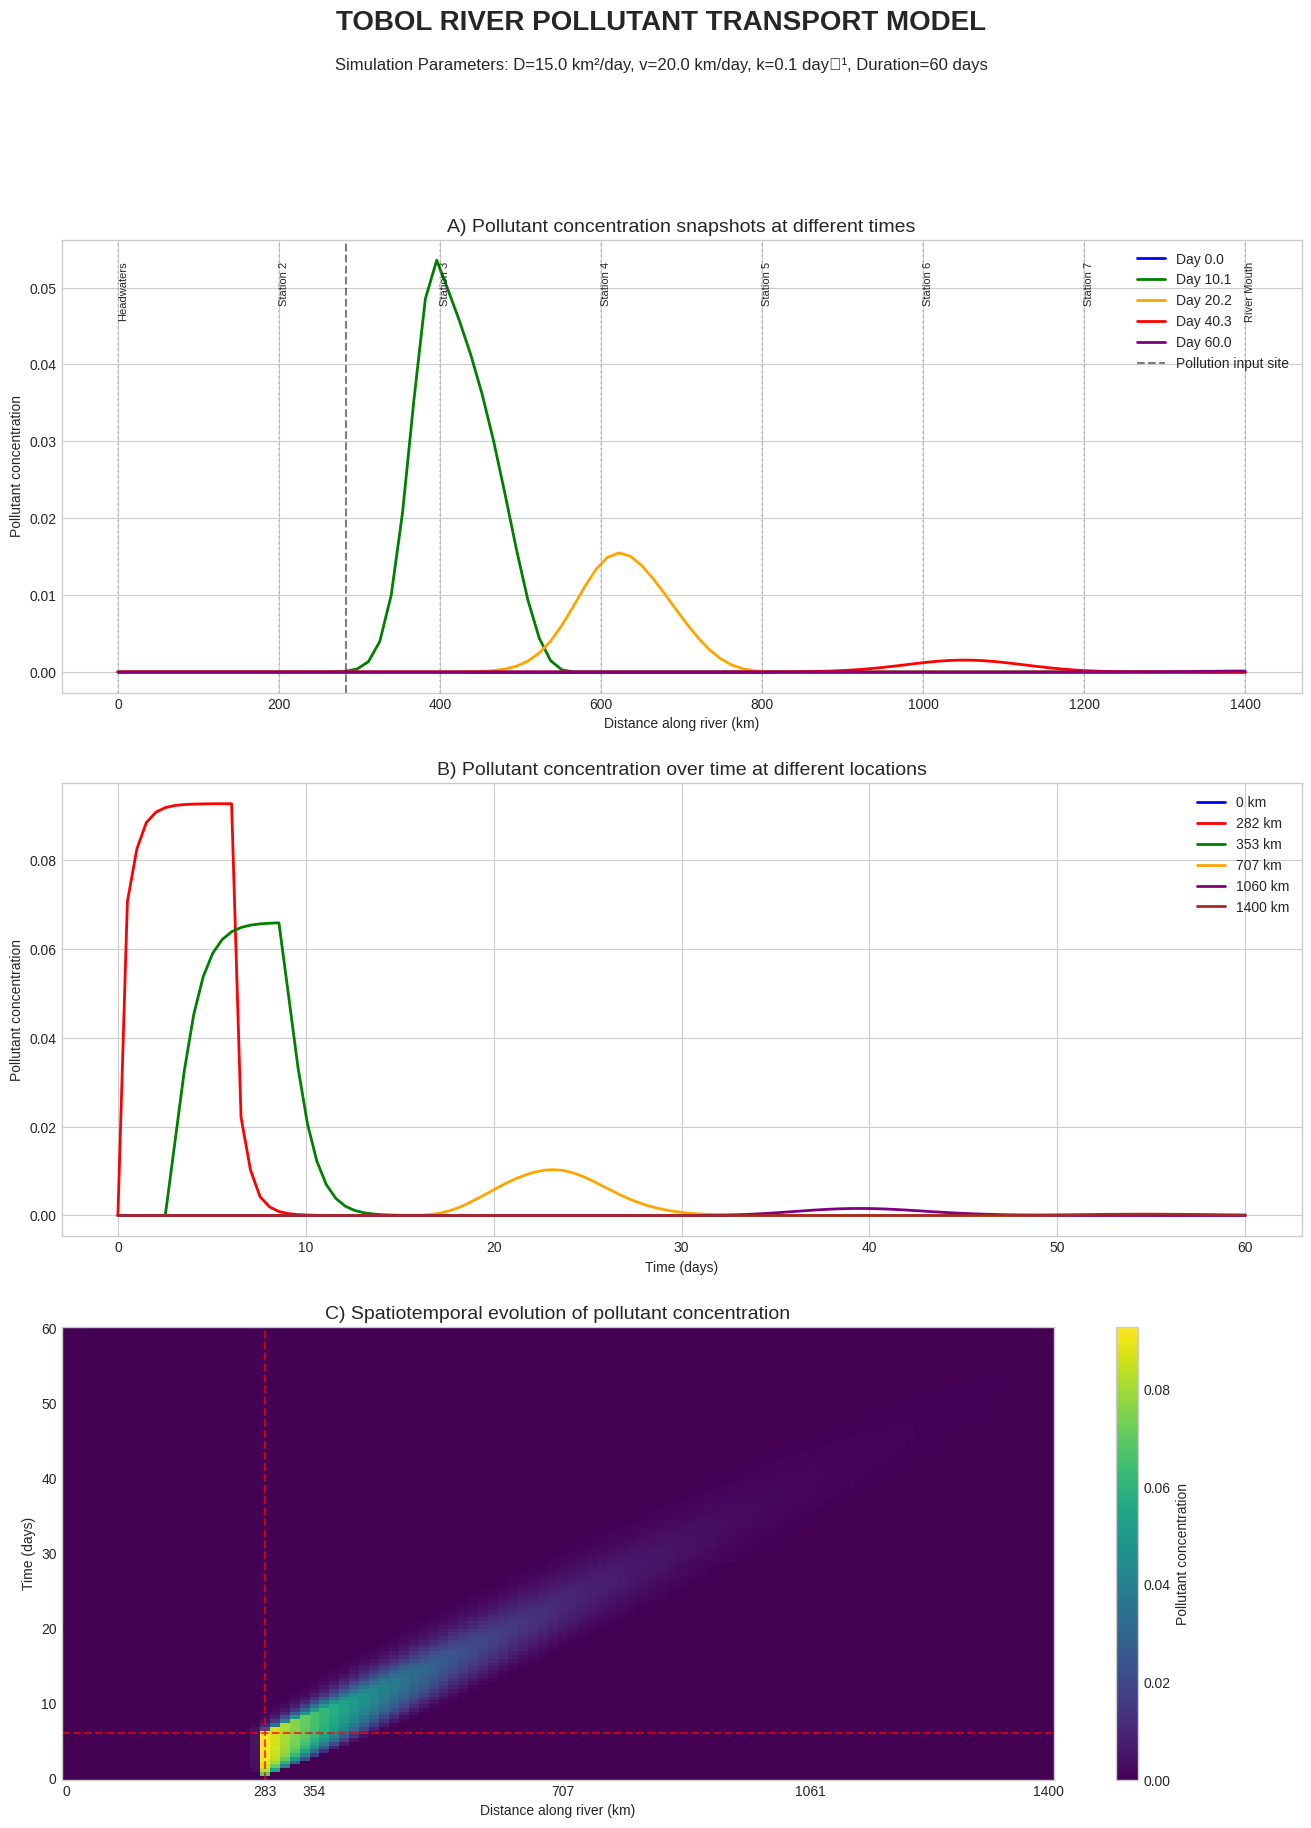

Recreate this plot in Python. (Note: this script raises an exception after producing the figure.)
import pandas as pd
import numpy as np
import matplotlib.pyplot as plt
import seaborn as sns

# Set the style for visualizations
plt.style.use('seaborn-v0_8-whitegrid')
sns.set_palette("colorblind")

# Parameters for the Tobol River system (using data from the original code)
# Spatial domain
river_length = 1400  # river length in km
nx = 100  # number of spatial points
dx = river_length / (nx - 1)  # spatial step size
x = np.linspace(0, river_length, nx)  # spatial grid

# Time domain
days = 60  # simulation days
nt = 120  # number of time steps
dt = days / nt  # time step in days
t = np.linspace(0, days, nt)  # time grid

# Model parameters
D = 15.0  # diffusion coefficient (km²/day)
v = 20.0  # advection velocity (km/day)
k = 0.1   # first-order decay rate (1/day)

# Pollution input parameters
input_location = int(0.2 * nx)  # location of pollution input (20% of the way downstream)
input_rate = 2.0  # pollution input rate (mass/day)
input_duration = int(0.1 * nt)  # duration of input (10% of total simulation time)

def solve_1d_dar(D, v, k, x, t, dx, dt, input_location, input_rate, input_duration):
    """
    Solves the 1D Diffusion-Advection-Reaction equation using explicit finite differences.
    """
    # Initialize concentration array
    c = np.zeros((nt, nx))
    
    # Initial condition - clean river (zero concentration everywhere)
    c[0, :] = 0.0
    
    # Compute stability condition number for finite difference method
    alpha = D * dt / (dx**2)
    beta = v * dt / dx
    
    if alpha > 0.5 or abs(beta) > 1:
        print(f"Warning: Numerical instability possible! alpha={alpha}, beta={beta}")
        print("Try decreasing dt or increasing dx.")
    
    # Solve using explicit finite difference method
    for n in range(0, nt-1):
        # Source term - constant input at a specific location for a set duration
        source = np.zeros(nx)
        if n < input_duration:
            source[input_location] = input_rate * dt / dx
        
        # Update concentration using finite differences
        for i in range(1, nx-1):
            # Diffusion term: D * (c[i+1] - 2*c[i] + c[i-1]) / dx²
            diffusion = D * (c[n, i+1] - 2*c[n, i] + c[n, i-1]) / (dx**2)
            
            # Advection term: -v * (c[i] - c[i-1]) / dx (upwind scheme)
            advection = -v * (c[n, i] - c[n, i-1]) / dx
            
            # Reaction term: -k * c[i]
            reaction = -k * c[n, i]
            
            # Update concentration
            c[n+1, i] = c[n, i] + dt * (diffusion + advection + reaction) + source[i]
        
        # Boundary conditions
        # Upstream: fixed concentration (clean water entering)
        c[n+1, 0] = 0.0
        
        # Downstream: zero gradient (concentration doesn't change at outlet)
        c[n+1, -1] = c[n+1, -2]
    
    return c

# Solve the DAR equation
concentration = solve_1d_dar(D, v, k, x, t, dx, dt, input_location, input_rate, input_duration)

# Plot selected time snapshots
def plot_concentration_snapshots():
    fig, ax = plt.subplots(figsize=(12, 8))
    
    # Select time points to plot
    time_indices = [0, int(nt/6), int(nt/3), int(2*nt/3), nt-1]
    colors = ['blue', 'green', 'orange', 'red', 'purple']
    
    for i, time_idx in enumerate(time_indices):
        day = t[time_idx]
        ax.plot(x, concentration[time_idx, :], color=colors[i], linewidth=2, 
                label=f'Day {day:.1f}')
    
    # Mark the pollution input location
    ax.axvline(x=x[input_location], color='black', linestyle='--', alpha=0.5, 
               label='Pollution input site')
    
    # Add station markers from the original dataset
    stations = ['Headwaters', 'Station 2', 'Station 3', 'Station 4', 'Station 5', 'Station 6', 'Station 7', 'River Mouth']
    distances = [0, 200, 400, 600, 800, 1000, 1200, 1400]
    
    for station, distance in zip(stations, distances):
        ax.axvline(x=distance, color='gray', linestyle=':', alpha=0.3)
        ax.text(distance, ax.get_ylim()[1]*0.95, station, rotation=90, 
                verticalalignment='top', fontsize=8)
    
    ax.set_xlabel('Distance along river (km)')
    ax.set_ylabel('Pollutant concentration (mass/volume)')
    ax.set_title('Pollutant concentration along the Tobol River at different times', 
                fontsize=16, fontweight='bold')
    ax.legend(loc='upper right')
    ax.grid(True)
    
    plt.tight_layout()
    plt.savefig('tobol_pollution_transport.png', dpi=300)
    plt.close(fig)

# Plot concentration evolution at specific locations
def plot_concentration_evolution():
    fig, ax = plt.subplots(figsize=(12, 8))
    
    # Select locations to monitor
    locations = [0, input_location, int(nx/4), int(nx/2), int(3*nx/4), nx-1]
    distances = [x[loc] for loc in locations]
    labels = [f'{dist} km' for dist in distances]
    colors = ['blue', 'red', 'green', 'orange', 'purple', 'brown']
    
    for i, loc in enumerate(locations):
        ax.plot(t, concentration[:, loc], color=colors[i], linewidth=2, label=labels[i])
    
    ax.set_xlabel('Time (days)')
    ax.set_ylabel('Pollutant concentration (mass/volume)')
    ax.set_title('Pollutant concentration over time at different locations', 
                fontsize=16, fontweight='bold')
    ax.legend(loc='upper right')
    ax.grid(True)
    
    plt.tight_layout()
    plt.savefig('tobol_pollution_time_series.png', dpi=300)
    plt.close(fig)

# Create a 2D heatmap of concentration over space and time
def plot_concentration_heatmap():
    fig, ax = plt.subplots(figsize=(12, 8))
    
    # Create meshgrid for plotting
    X, T = np.meshgrid(x, t)
    
    # Plot concentration heatmap
    im = ax.pcolormesh(X, T, concentration, cmap='viridis', shading='auto')
    
    # Add colorbar
    cbar = fig.colorbar(im, ax=ax)
    cbar.set_label('Pollutant concentration (mass/volume)')
    
    # Mark the pollution input
    ax.axhline(y=input_duration*dt, color='red', linestyle='--', alpha=0.7, 
               label='End of pollution input')
    ax.axvline(x=x[input_location], color='red', linestyle='--', alpha=0.7)
    
    ax.set_xlabel('Distance along river (km)')
    ax.set_ylabel('Time (days)')
    ax.set_title('Spatiotemporal evolution of pollutant concentration', 
                fontsize=16, fontweight='bold')
    
    # Mark station locations on x-axis
    stations = ['Headwaters', 'Station 2', 'Station 3', 'Station 4', 'Station 5', 'Station 6', 'Station 7', 'River Mouth']
    distances = [0, 200, 400, 600, 800, 1000, 1200, 1400]
    
    ax.set_xticks(distances)
    ax.set_xticklabels([s.split(' ')[0] for s in stations], rotation=45)
    
    plt.tight_layout()
    plt.savefig('tobol_pollution_heatmap.png', dpi=300)
    plt.close(fig)

# Create an integrated model dashboard
def create_model_dashboard():
    fig = plt.figure(figsize=(16, 20))
    
    # Add title
    plt.suptitle('TOBOL RIVER POLLUTANT TRANSPORT MODEL', fontsize=20, fontweight='bold', y=0.995)
    plt.figtext(0.5, 0.965, f'Simulation Parameters: D={D} km²/day, v={v} km/day, k={k} day⁻¹, Duration={days} days', 
                ha='center', fontsize=12)
    
    # Top plot: concentration snapshots
    ax1 = plt.subplot(3, 1, 1)
    time_indices = [0, int(nt/6), int(nt/3), int(2*nt/3), nt-1]
    colors = ['blue', 'green', 'orange', 'red', 'purple']
    
    for i, time_idx in enumerate(time_indices):
        day = t[time_idx]
        ax1.plot(x, concentration[time_idx, :], color=colors[i], linewidth=2, 
                label=f'Day {day:.1f}')
    
    ax1.axvline(x=x[input_location], color='black', linestyle='--', alpha=0.5, 
               label='Pollution input site')
    
    stations = ['Headwaters', 'Station 2', 'Station 3', 'Station 4', 'Station 5', 'Station 6', 'Station 7', 'River Mouth']
    distances = [0, 200, 400, 600, 800, 1000, 1200, 1400]
    
    for station, distance in zip(stations, distances):
        ax1.axvline(x=distance, color='gray', linestyle=':', alpha=0.3)
        ax1.text(distance, ax1.get_ylim()[1]*0.95, station, rotation=90, 
                verticalalignment='top', fontsize=8)
    
    ax1.set_xlabel('Distance along river (km)')
    ax1.set_ylabel('Pollutant concentration')
    ax1.set_title('A) Pollutant concentration snapshots at different times', fontsize=14)
    ax1.legend(loc='upper right')
    ax1.grid(True)
    
    # Middle plot: concentration time series
    ax2 = plt.subplot(3, 1, 2)
    locations = [0, input_location, int(nx/4), int(nx/2), int(3*nx/4), nx-1]
    distances = [x[loc] for loc in locations]
    labels = [f'{int(dist)} km' for dist in distances]
    colors = ['blue', 'red', 'green', 'orange', 'purple', 'brown']
    
    for i, loc in enumerate(locations):
        ax2.plot(t, concentration[:, loc], color=colors[i], linewidth=2, label=labels[i])
    
    ax2.set_xlabel('Time (days)')
    ax2.set_ylabel('Pollutant concentration')
    ax2.set_title('B) Pollutant concentration over time at different locations', fontsize=14)
    ax2.legend(loc='upper right')
    ax2.grid(True)
    
    # Bottom plot: concentration heatmap
    ax3 = plt.subplot(3, 1, 3)
    X, T = np.meshgrid(x, t)
    im = ax3.pcolormesh(X, T, concentration, cmap='viridis', shading='auto')
    cbar = fig.colorbar(im, ax=ax3)
    cbar.set_label('Pollutant concentration')
    
    ax3.axhline(y=input_duration*dt, color='red', linestyle='--', alpha=0.7, 
               label='End of pollution input')
    ax3.axvline(x=x[input_location], color='red', linestyle='--', alpha=0.7)
    
    ax3.set_xlabel('Distance along river (km)')
    ax3.set_ylabel('Time (days)')
    ax3.set_title('C) Spatiotemporal evolution of pollutant concentration', fontsize=14)
    
    ax3.set_xticks(distances)
    ax3.set_xticklabels([s.split(' ')[0] for s in stations], rotation=45)
    
    plt.tight_layout(rect=[0, 0, 1, 0.96])
    plt.savefig('tobol_pollution_model_dashboard.png', dpi=300)
    plt.close(fig)

if __name__ == "__main__":
    print("Solving 1D diffusion-advection-reaction equation for the Tobol River...")
    plot_concentration_snapshots()
    plot_concentration_evolution()
    plot_concentration_heatmap()
    create_model_dashboard()
    print("Model simulation completed successfully!")